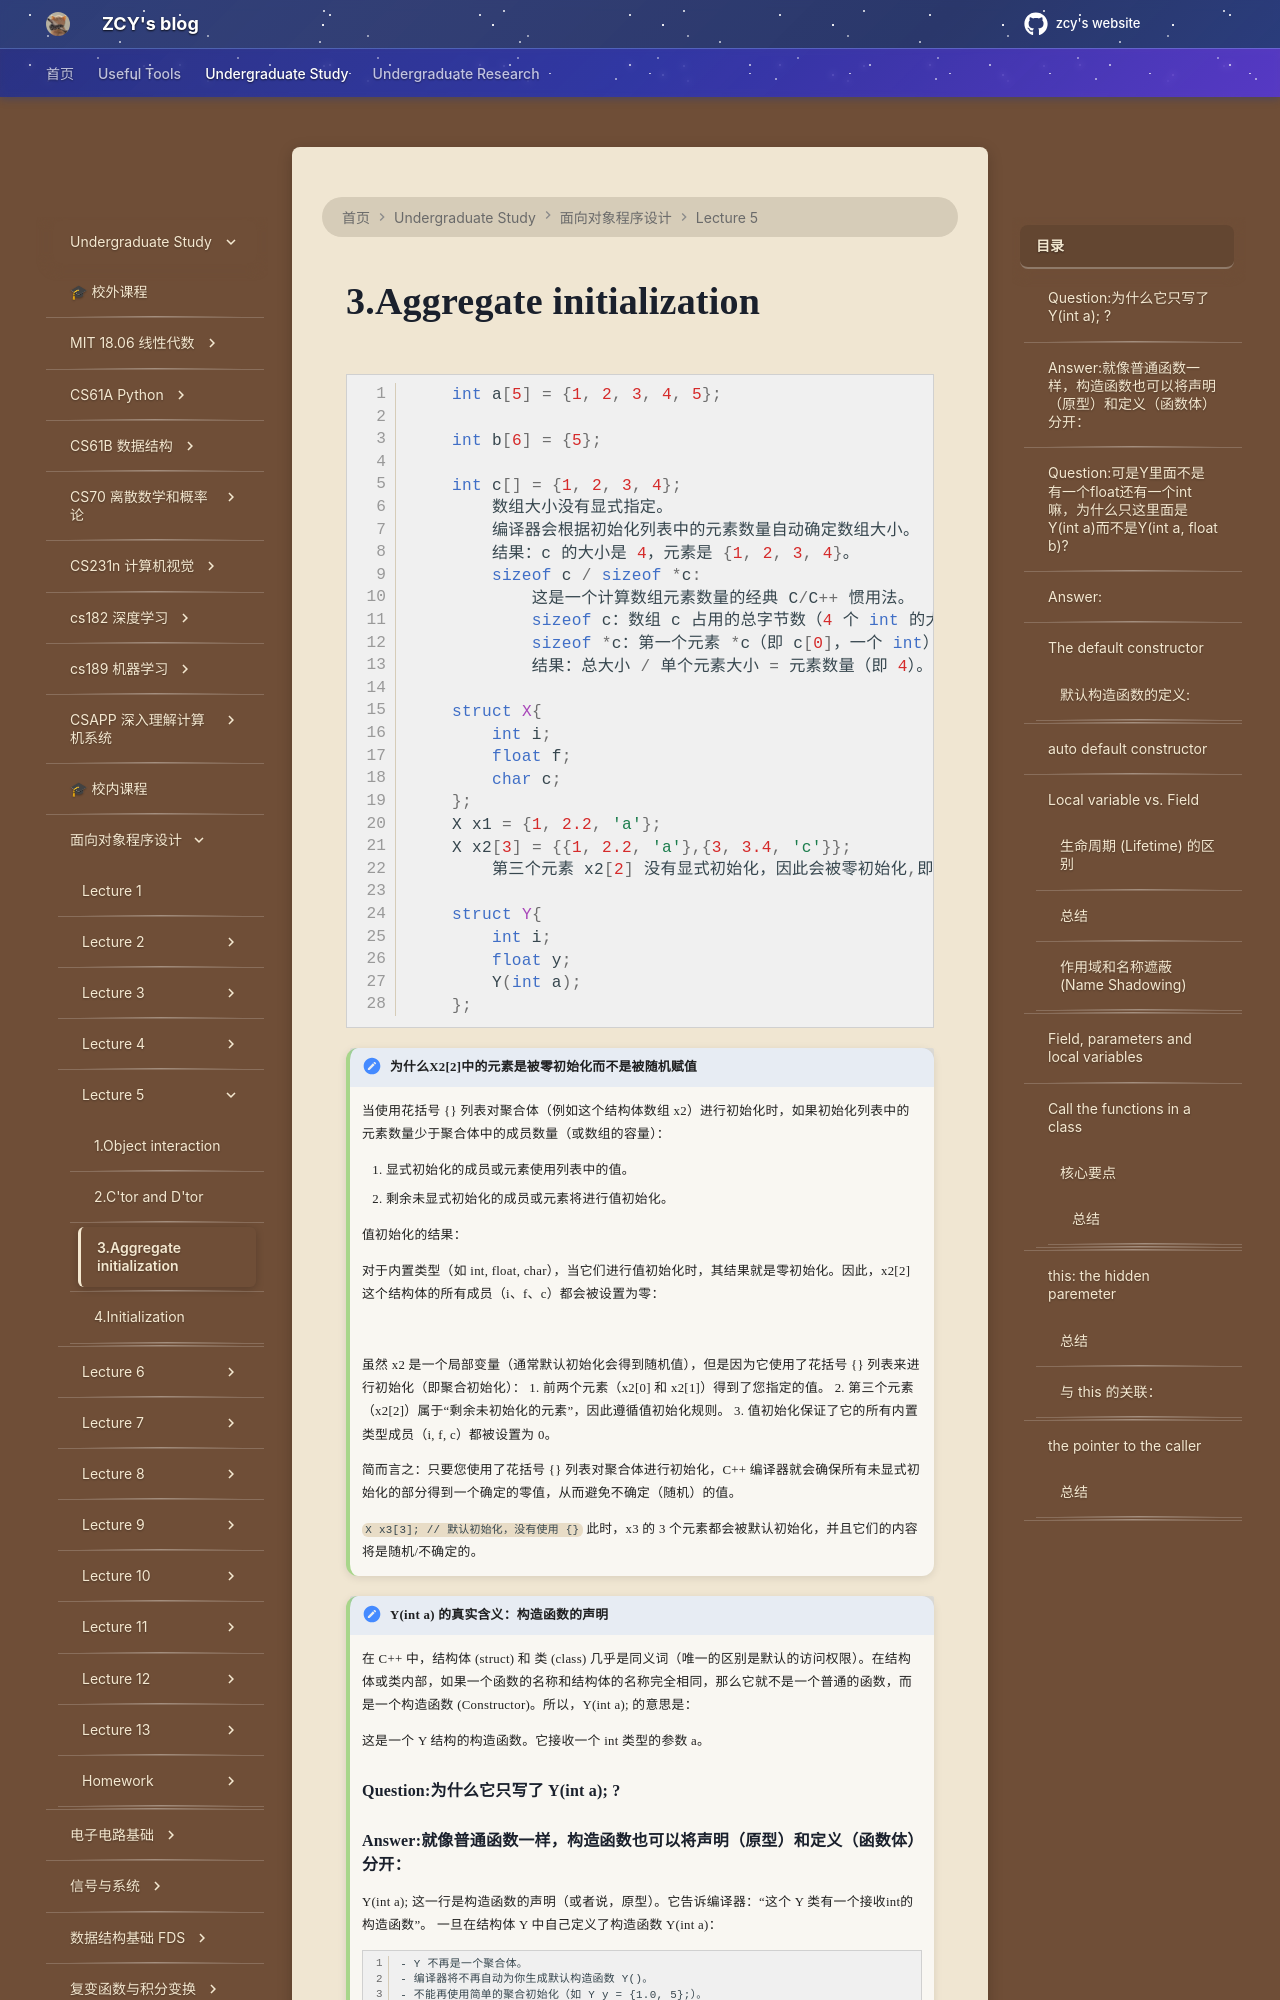

repository: mouchenmou/ZCY-s-website · page: 笔记本/面向对象程序设计/Lecture 5/3.Aggregate initialization/index.html · generator: mkdocs

```c++
    int a[5] = {1, 2, 3, 4, 5};
    
    int b[6] = {5};
    
    int c[] = {1, 2, 3, 4}; 
        数组大小没有显式指定。
        编译器会根据初始化列表中的元素数量自动确定数组大小。
        结果：c 的大小是 4，元素是 {1, 2, 3, 4}。
        sizeof c / sizeof *c:
            这是一个计算数组元素数量的经典 C/C++ 惯用法。
            sizeof c：数组 c 占用的总字节数（4 个 int 的大小）。
            sizeof *c：第一个元素 *c（即 c[0]，一个 int）占用的字节数。
            结果：总大小 / 单个元素大小 = 元素数量（即 4）。
        
    struct X{
        int i;
        float f;
        char c;
    };
    X x1 = {1, 2.2, 'a'};
    X x2[3] = {{1, 2.2, 'a'},{3, 3.4, 'c'}};
        第三个元素 x2[2] 没有显式初始化，因此会被零初始化,即{0, 0.0, '\0'}。
        
    struct Y{
        int i;
        float y;
        Y(int a);
    };
```

!!! explanation "为什么X2[2]中的元素是被零初始化而不是被随机赋值"
    当使用花括号 {} 列表对聚合体（例如这个结构体数组 x2）进行初始化时，如果初始化列表中的元素数量少于聚合体中的成员数量（或数组的容量）：
    
    1. 显式初始化的成员或元素使用列表中的值。
    2. 剩余未显式初始化的成员或元素将进行值初始化。
    
    值初始化的结果：
    
    对于内置类型（如 int, float, char），当它们进行值初始化时，其结果就是零初始化。因此，x2[2] 这个结构体的所有成员（i、f、c）都会被设置为零：
    
    ![](附件/Pasted%20image%2020251021222238.png)
    
    虽然 x2 是一个局部变量（通常默认初始化会得到随机值），但是因为它使用了花括号 {} 列表来进行初始化（即聚合初始化）：
    1. 前两个元素（x2[0] 和 x2[1]）得到了您指定的值。
    2. 第三个元素（x2[2]）属于“剩余未初始化的元素”，因此遵循值初始化规则。
    3. 值初始化保证了它的所有内置类型成员（i, f, c）都被设置为 0。
    
    简而言之：只要您使用了花括号 {} 列表对聚合体进行初始化，C++ 编译器就会确保所有未显式初始化的部分得到一个确定的零值，从而避免不确定（随机）的值。
    
    `X x3[3]; // 默认初始化，没有使用 {}`
    此时，x3 的 3 个元素都会被默认初始化，并且它们的内容将是随机/不确定的。
